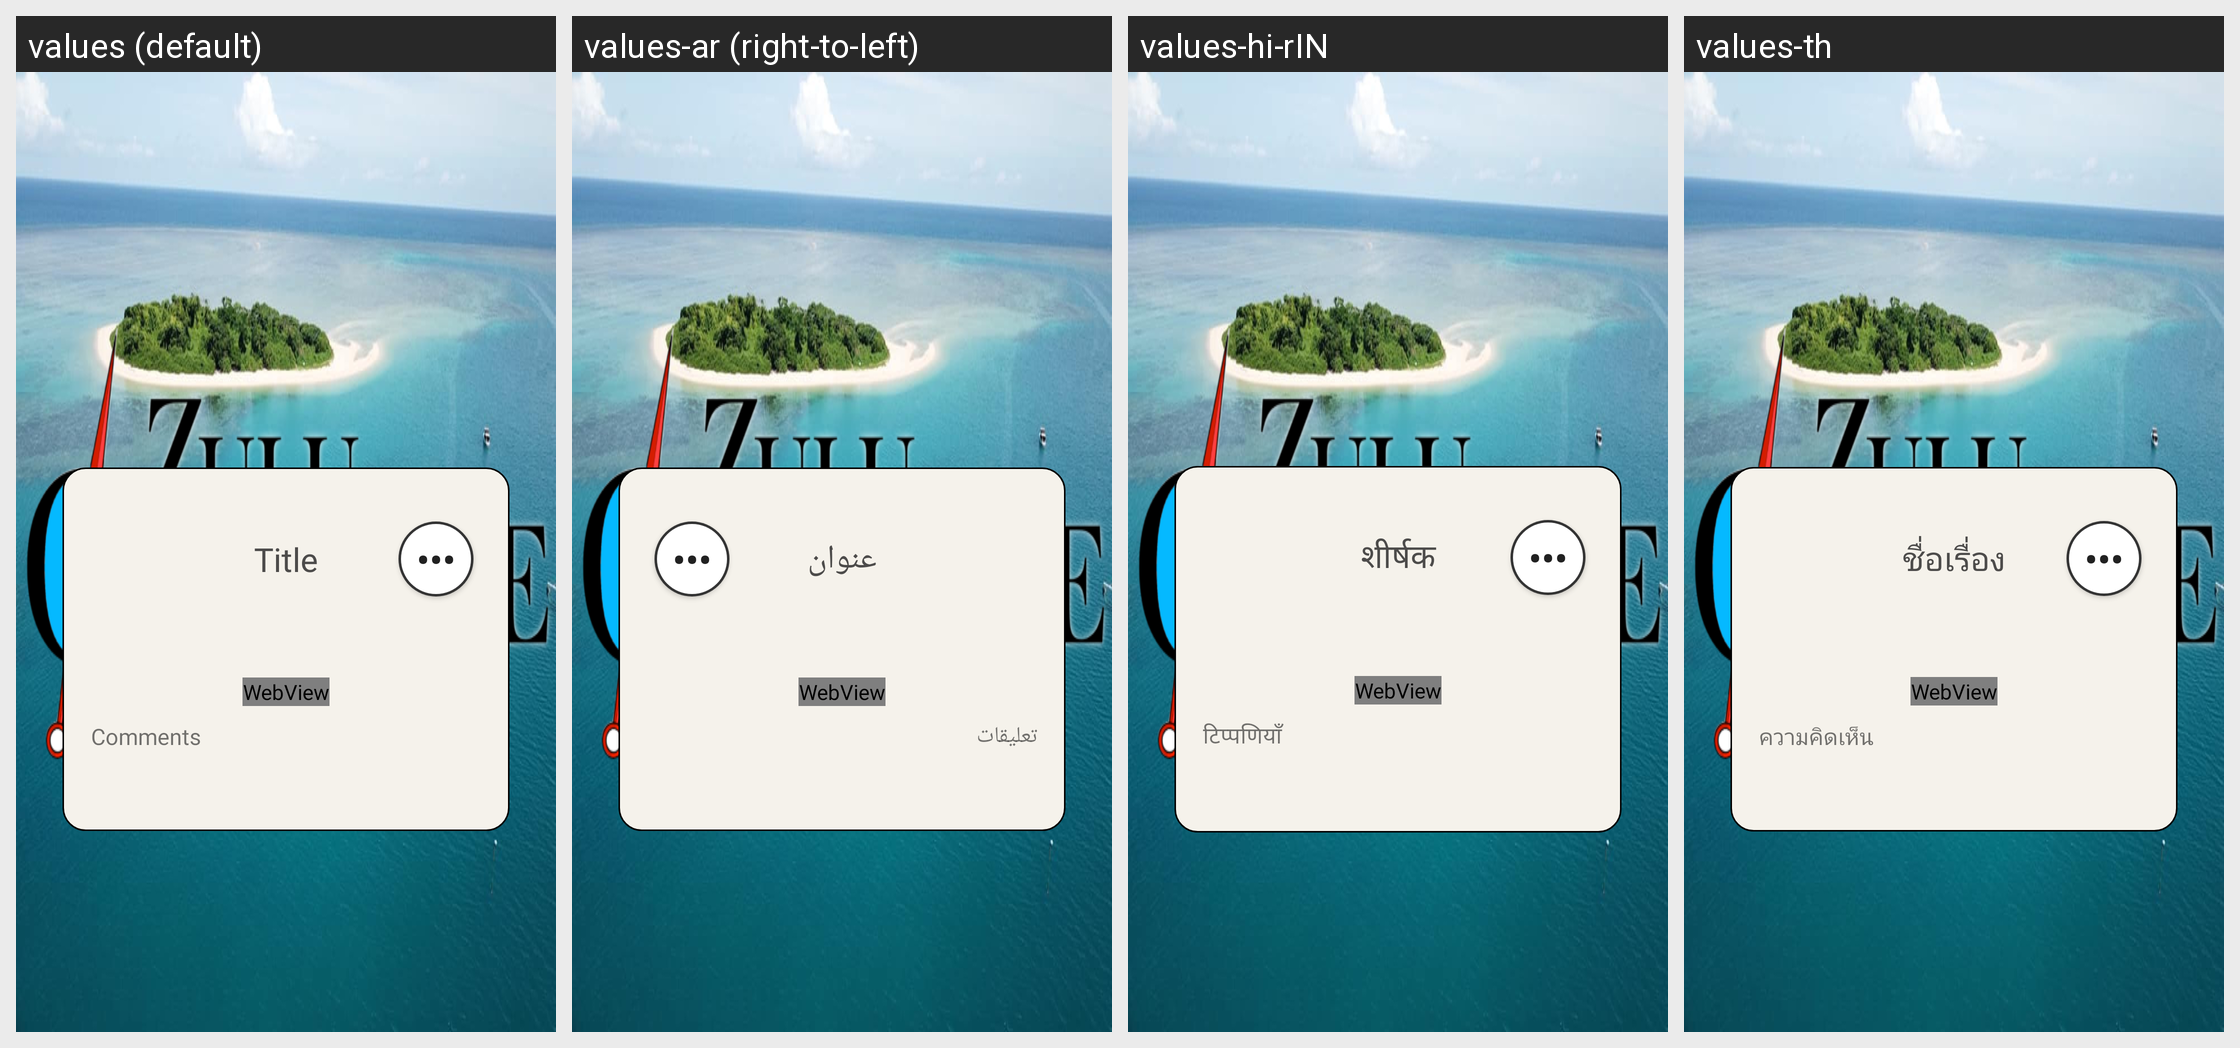

The same Android screen rendered under several of its app's locales, left to right. List the strings drawn on it with the default value and each locale's translation.
Android screen res/layout/popup_main.xml rendered under 4 locales, left to right: values (default), values-ar (right-to-left), values-hi-rIN, values-th. Device: Nexus 5 (rendered at 1080×1920; each locale shown at half size, 540×960, under a caption strip naming it); theme AppTheme.
Other locales in the repository, not shown: values-de, values-el, values-es-rES, values-fil, values-fr, values-in-rID, values-it-rIT, values-ja-rJP, values-ms, values-nl, values-pt, values-ru, values-vi-rVN, values-zh, values-zu.
Strings drawn on this screen, with the default value and each locale's value (text and hints the layout hard-codes, and strings that could not be matched under every locale, appear in the picture but are not listed):

marker_title
  values: Title
  values-ar: عنوان
  values-hi-rIN: शीर्षक
  values-th: ชื่อเรื่อง

comments
  values: Comments
  values-ar: تعليقات
  values-hi-rIN: टिप्पणियाँ
  values-th: ความคิดเห็น
